2-way image classification set "style-assistant" from GitHub (krispyk84/style-assistant); label vocabulary: closet, outfits.

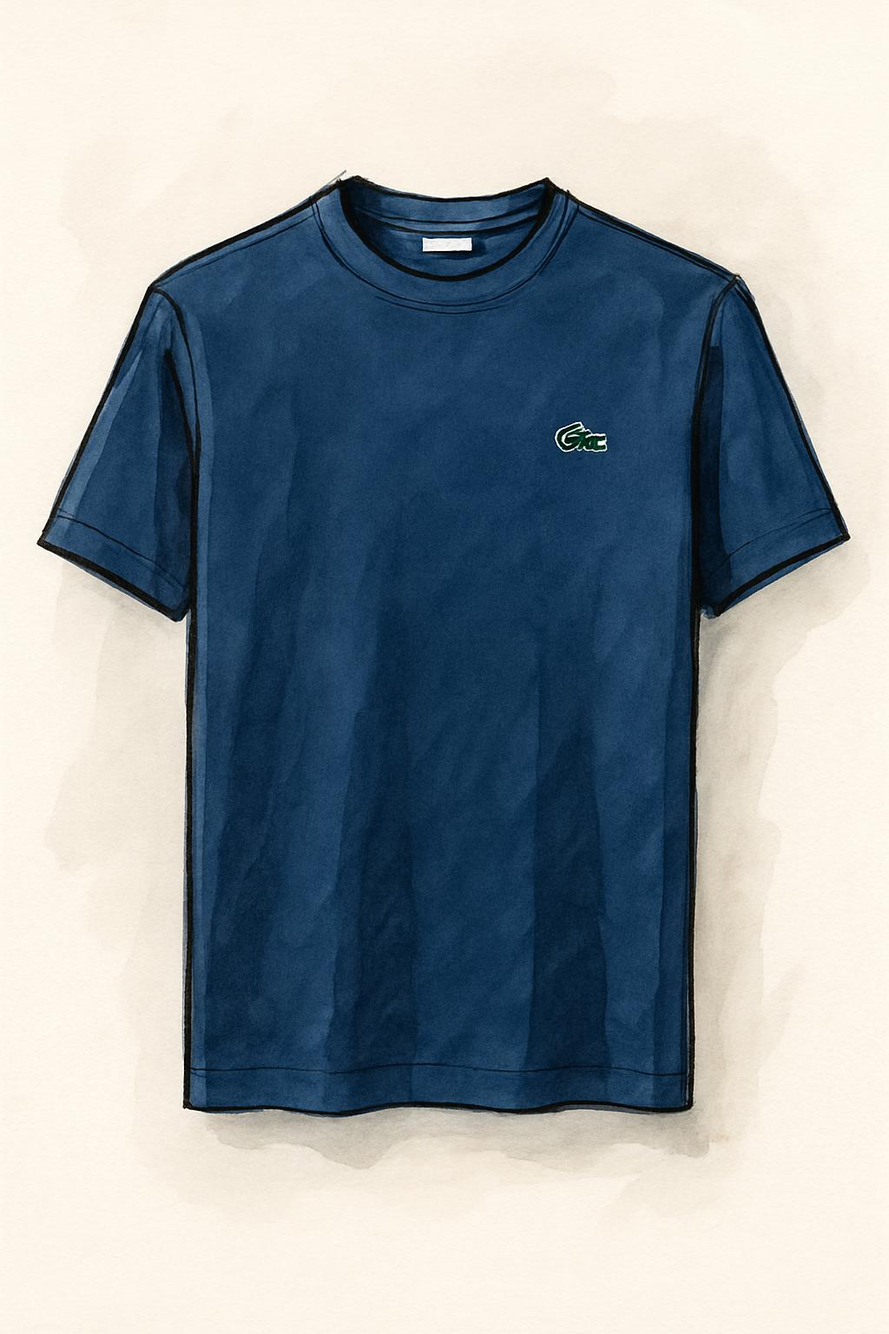
Label: closet

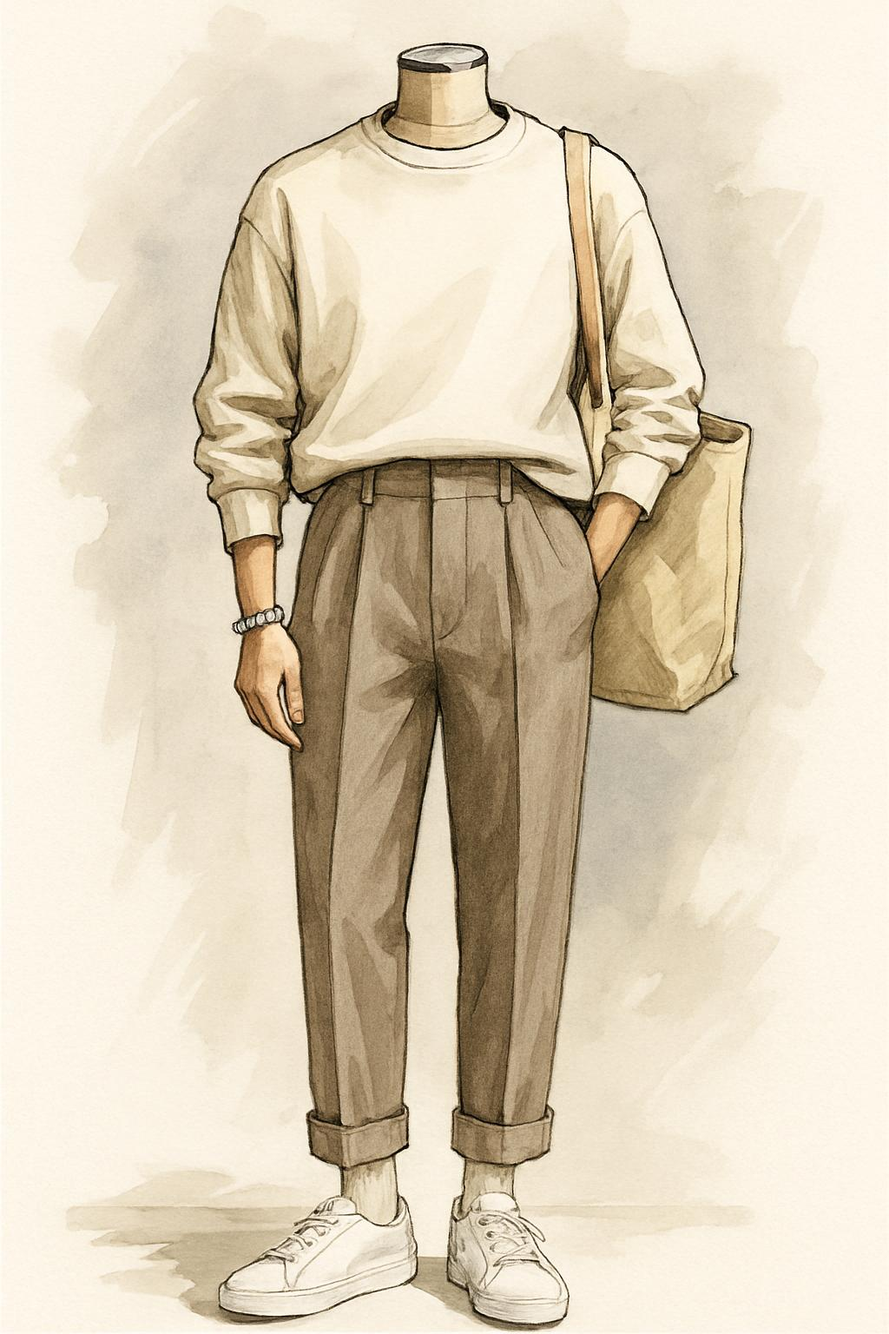
Label: outfits

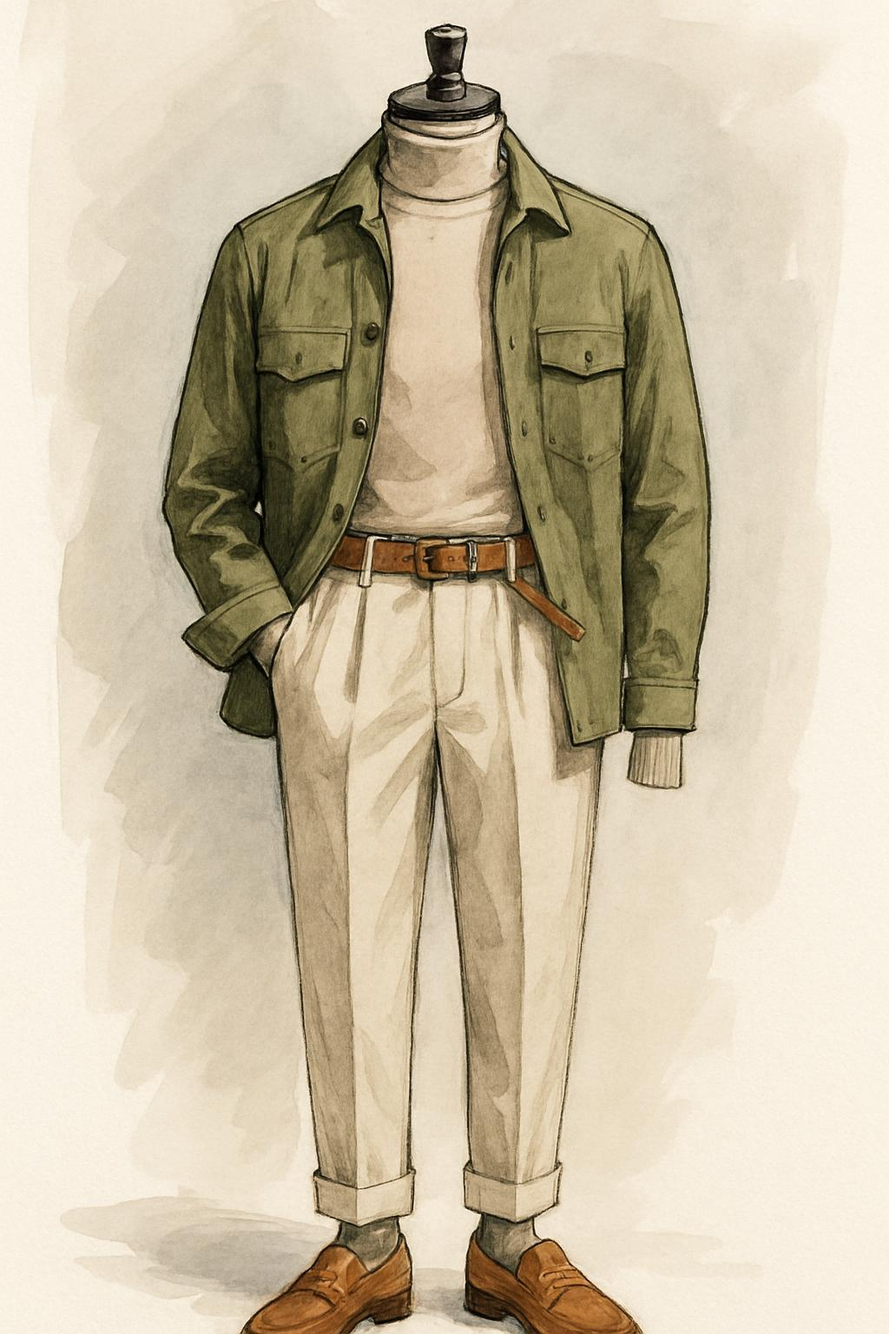
Label: outfits

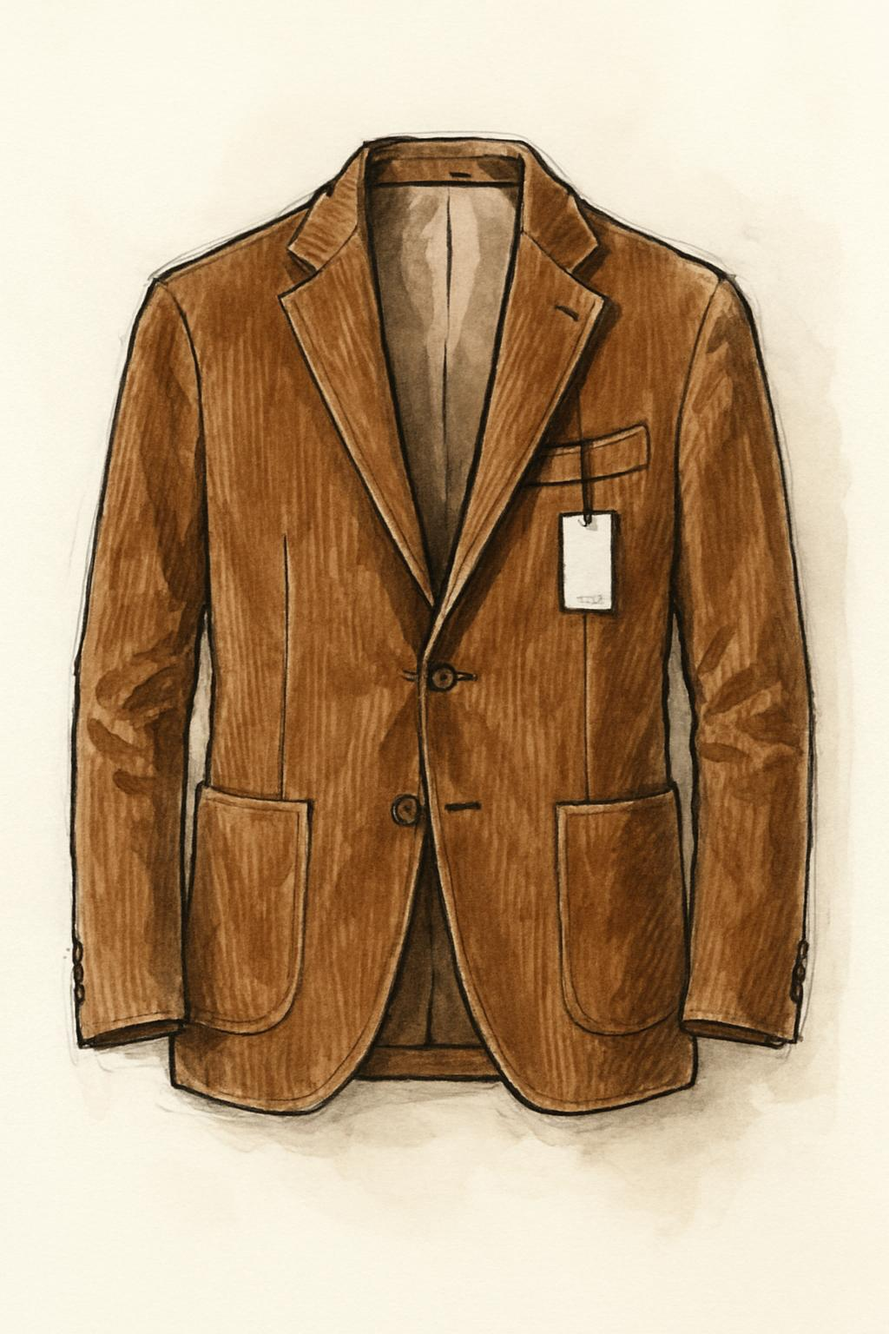
Label: closet

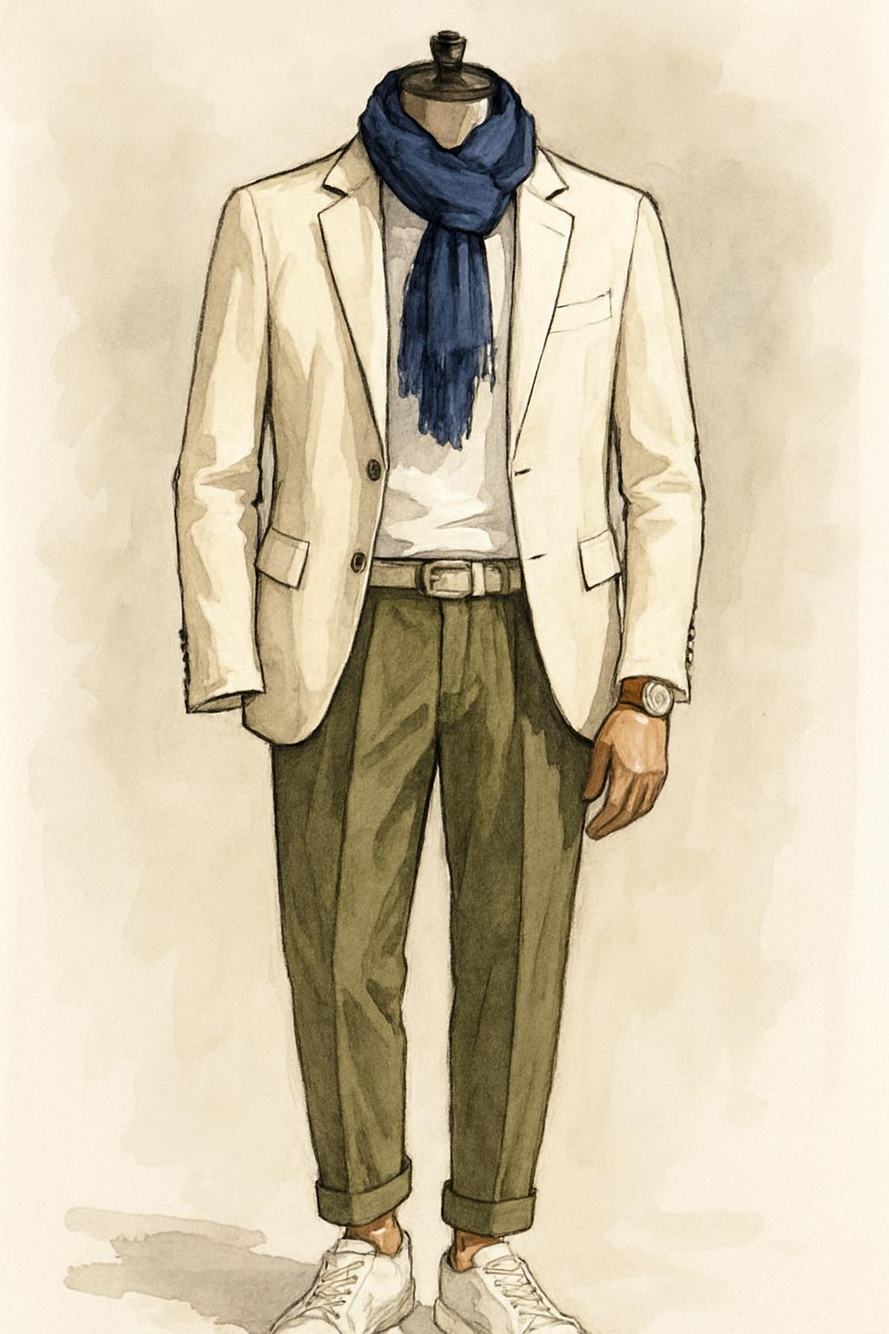
Label: outfits

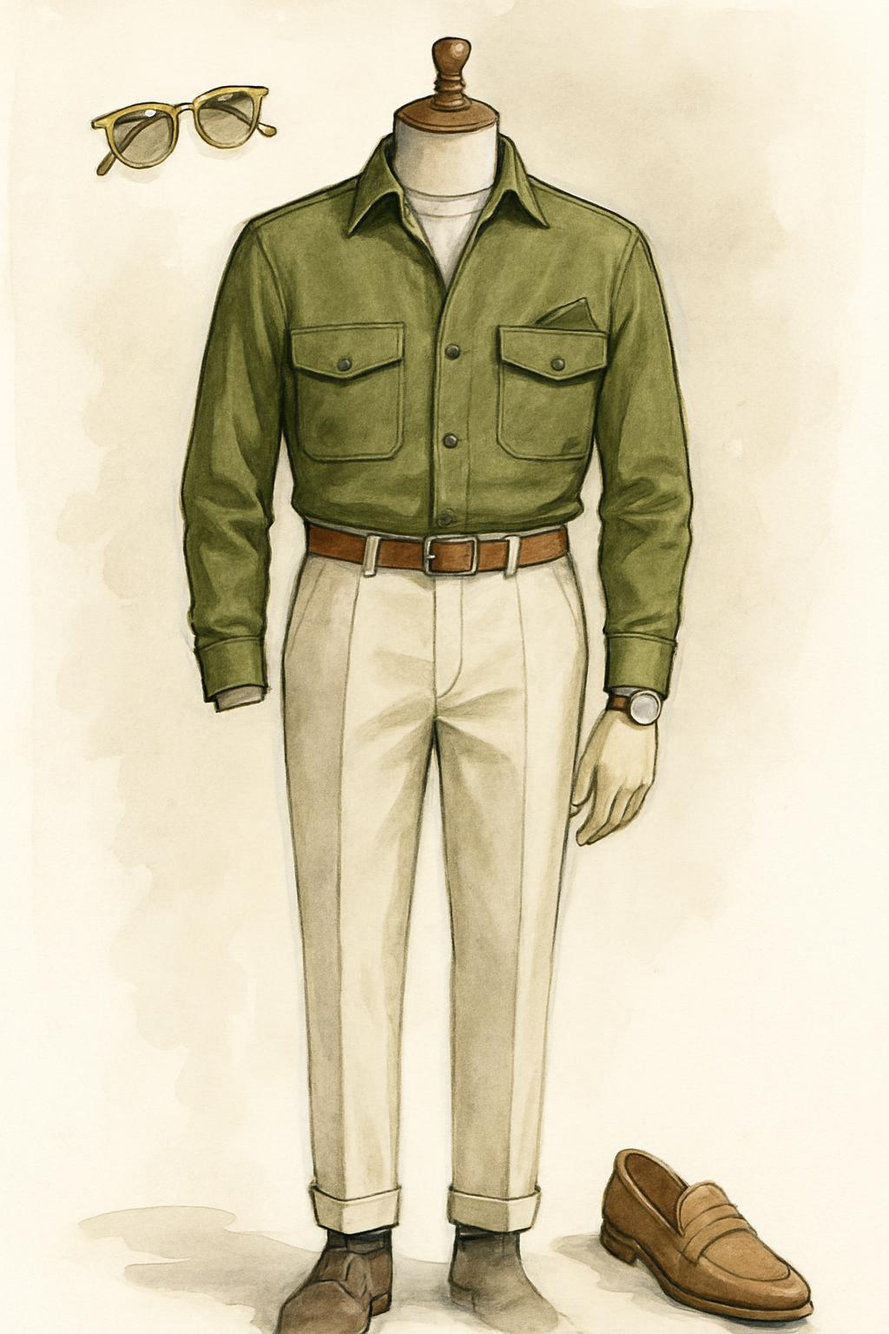
Label: outfits
